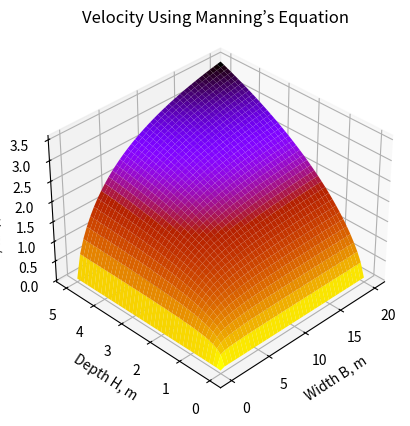

Here is the Python script that generated this plot:
#!/usr/bin/env python3
# -*- coding: utf-8 -*-
"""
Created on Sun Oct 31 10:32:48 2021

@author: tylerklimas
"""

import numpy as np
import matplotlib.pyplot as plt
import mpl_toolkits.mplot3d as axes3d
from matplotlib import cm


nx = .02
sx = .001
bx, hx = np.meshgrid(np.linspace(.01, 20, 40), np.linspace(.01, 5, 41))


def manning(s, b, h, n):
    u = ((s**(1/2))/n)*(b*h/(b+2*h))**(2/3)
    return u
ux = manning(sx, bx, hx, nx)

mann_plot = plt.figure(num=1, clear=True)
num1 = mann_plot.add_subplot(1, 1, 1, projection='3d')
num1.plot_surface(bx, hx, ux, cmap=cm.gnuplot_r)
num1.set(xlabel='Width B, m',
       ylabel = 'Depth H, m',
       zlabel = 'Veloctiy U, m/s',
       xticks = [0,5,10,15,20],
       yticks = [0,1,2,3,4,5],
       zticks = [0, .5, 1, 1.5, 2, 2.5, 3, 3.5],
       title = 'Velocity Using Manning’s Equation')

num1.view_init(elev = 35, azim = -135)
       

